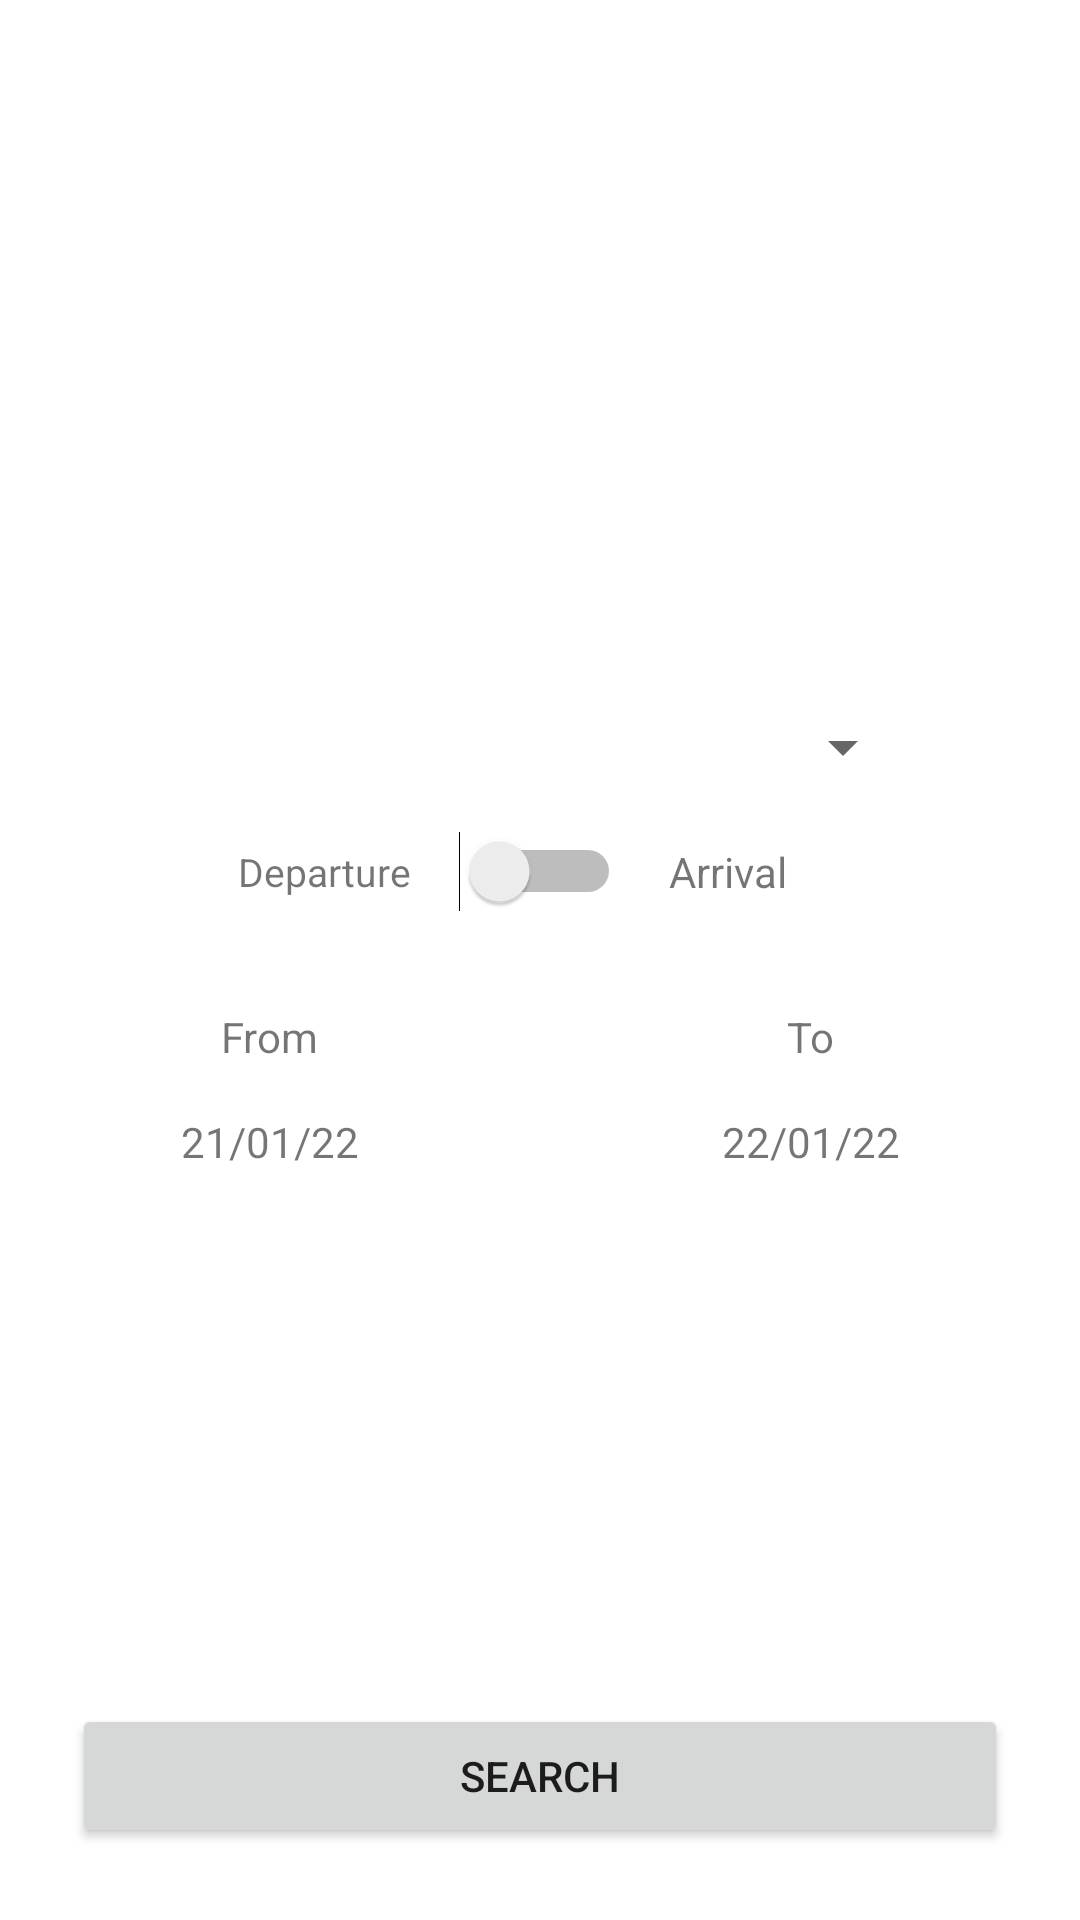

Produce the Android XML layout that renders to this screen, including the resource entries it uses.
<!-- AndroidManifest.xml: application theme Theme.FlightArchive_2021 -->
<!-- res/layout/activity_main.xml -->
<?xml version="1.0" encoding="utf-8"?>
<androidx.constraintlayout.widget.ConstraintLayout xmlns:android="http://schemas.android.com/apk/res/android"
    xmlns:app="http://schemas.android.com/apk/res-auto"
    xmlns:tools="http://schemas.android.com/tools"
    android:layout_width="match_parent"
    android:layout_height="match_parent"
    tools:context=".MainActivity">

    <androidx.constraintlayout.widget.Guideline
        android:id="@+id/guideline2"
        android:layout_width="wrap_content"
        android:layout_height="wrap_content"
        android:orientation="horizontal"
        app:layout_constraintGuide_percent="0.5"/>

    <androidx.constraintlayout.widget.Guideline
        android:id="@+id/guideline3"
        android:layout_width="wrap_content"
        android:layout_height="wrap_content"
        android:orientation="vertical"
        app:layout_constraintGuide_percent="0.5"/>

    <Switch
        android:id="@+id/switch_dep_arr"
        android:layout_width="wrap_content"
        android:layout_height="wrap_content"
        android:layout_marginBottom="16dp"
        app:layout_constraintBottom_toTopOf="@+id/guideline2"
        app:layout_constraintEnd_toEndOf="parent"
        app:layout_constraintStart_toStartOf="parent" />

    <Spinner
        android:id="@+id/spinner_airport"
        android:layout_width="250dp"
        android:layout_height="wrap_content"
        android:layout_marginStart="24dp"
        android:layout_marginEnd="24dp"
        android:layout_marginBottom="16dp"
        app:layout_constraintBottom_toTopOf="@+id/switch_dep_arr"
        app:layout_constraintEnd_toEndOf="parent"
        app:layout_constraintStart_toStartOf="parent" />

    <TextView
        android:id="@+id/textView"
        android:layout_width="wrap_content"
        android:layout_height="wrap_content"
        android:layout_marginEnd="16dp"
        android:text="Departure"
        android:textSize="13sp"
        app:layout_constraintBottom_toBottomOf="@+id/switch_dep_arr"
        app:layout_constraintEnd_toStartOf="@+id/switch_dep_arr"
        app:layout_constraintTop_toTopOf="@+id/switch_dep_arr" />

    <TextView
        android:id="@+id/textView3"
        android:layout_width="wrap_content"
        android:layout_height="wrap_content"
        android:layout_marginStart="16dp"
        android:text="Arrival"
        app:layout_constraintBottom_toBottomOf="@+id/switch_dep_arr"
        app:layout_constraintStart_toEndOf="@+id/switch_dep_arr"
        app:layout_constraintTop_toTopOf="@+id/switch_dep_arr" />

    <TextView
        android:id="@+id/textView4"
        android:layout_width="wrap_content"
        android:layout_height="wrap_content"
        android:layout_marginTop="16dp"
        android:text="From"
        app:layout_constraintEnd_toStartOf="@+id/guideline3"
        app:layout_constraintStart_toStartOf="parent"
        app:layout_constraintTop_toTopOf="@+id/guideline2" />

    <TextView
        android:id="@+id/textView5"
        android:layout_width="wrap_content"
        android:layout_height="wrap_content"
        android:text="To"
        app:layout_constraintBottom_toBottomOf="@+id/textView4"
        app:layout_constraintEnd_toEndOf="parent"
        app:layout_constraintStart_toStartOf="@+id/guideline3"
        app:layout_constraintTop_toTopOf="@+id/textView4" />

    <TextView
        android:id="@+id/textview_from_date"
        android:layout_width="wrap_content"
        android:layout_height="wrap_content"
        android:layout_marginTop="16dp"
        android:text="21/01/22"
        app:layout_constraintEnd_toEndOf="@+id/textView4"
        app:layout_constraintStart_toStartOf="@+id/textView4"
        app:layout_constraintTop_toBottomOf="@+id/textView4" />

    <TextView
        android:id="@+id/textview_to_date"
        android:layout_width="wrap_content"
        android:layout_height="wrap_content"
        android:layout_marginTop="16dp"
        android:text="22/01/22"
        app:layout_constraintEnd_toEndOf="@+id/textView5"
        app:layout_constraintStart_toStartOf="@+id/textView5"
        app:layout_constraintTop_toBottomOf="@+id/textView5" />

    <Button
        android:id="@+id/button_search"
        android:layout_width="0dp"
        android:layout_height="wrap_content"
        android:layout_marginStart="24dp"
        android:layout_marginEnd="24dp"
        android:layout_marginBottom="24dp"
        android:text="Search"
        app:layout_constraintBottom_toBottomOf="parent"
        app:layout_constraintEnd_toEndOf="parent"
        app:layout_constraintStart_toStartOf="parent" />

    <ProgressBar
        android:id="@+id/progressBar"
        style="?android:attr/progressBarStyle"
        android:layout_width="wrap_content"
        android:layout_height="wrap_content"
        android:layout_marginBottom="32dp"
        android:visibility="invisible"
        app:layout_constraintBottom_toTopOf="@+id/button_search"
        app:layout_constraintEnd_toEndOf="parent"
        app:layout_constraintStart_toStartOf="parent" />
</androidx.constraintlayout.widget.ConstraintLayout>
<!-- resources referenced by this layout -->
<resources>
  <style name="Theme.FlightArchive_2021" parent="Theme.MaterialComponents.DayNight.DarkActionBar">
          
          <item name="colorPrimary">@color/purple_500</item>
          <item name="colorPrimaryVariant">@color/purple_700</item>
          <item name="colorOnPrimary">@color/white</item>
          
          <item name="colorSecondary">@color/teal_200</item>
          <item name="colorSecondaryVariant">@color/teal_700</item>
          <item name="colorOnSecondary">@color/black</item>
          
          <item name="android:statusBarColor" tools:targetApi="l">?attr/colorPrimaryVariant</item>
          
      </style>
  <!-- not gathered from this repository: default colours our renderer supplied (Android Studio template values) -->
  <color name="purple_500">#FF6200EE</color>
  <color name="purple_700">#FF3700B3</color>
  <color name="teal_200">#FF03DAC5</color>
  <color name="teal_700">#FF018786</color>
  <color name="black">#FF000000</color>
  <color name="white">#FFFFFFFF</color>
</resources>
